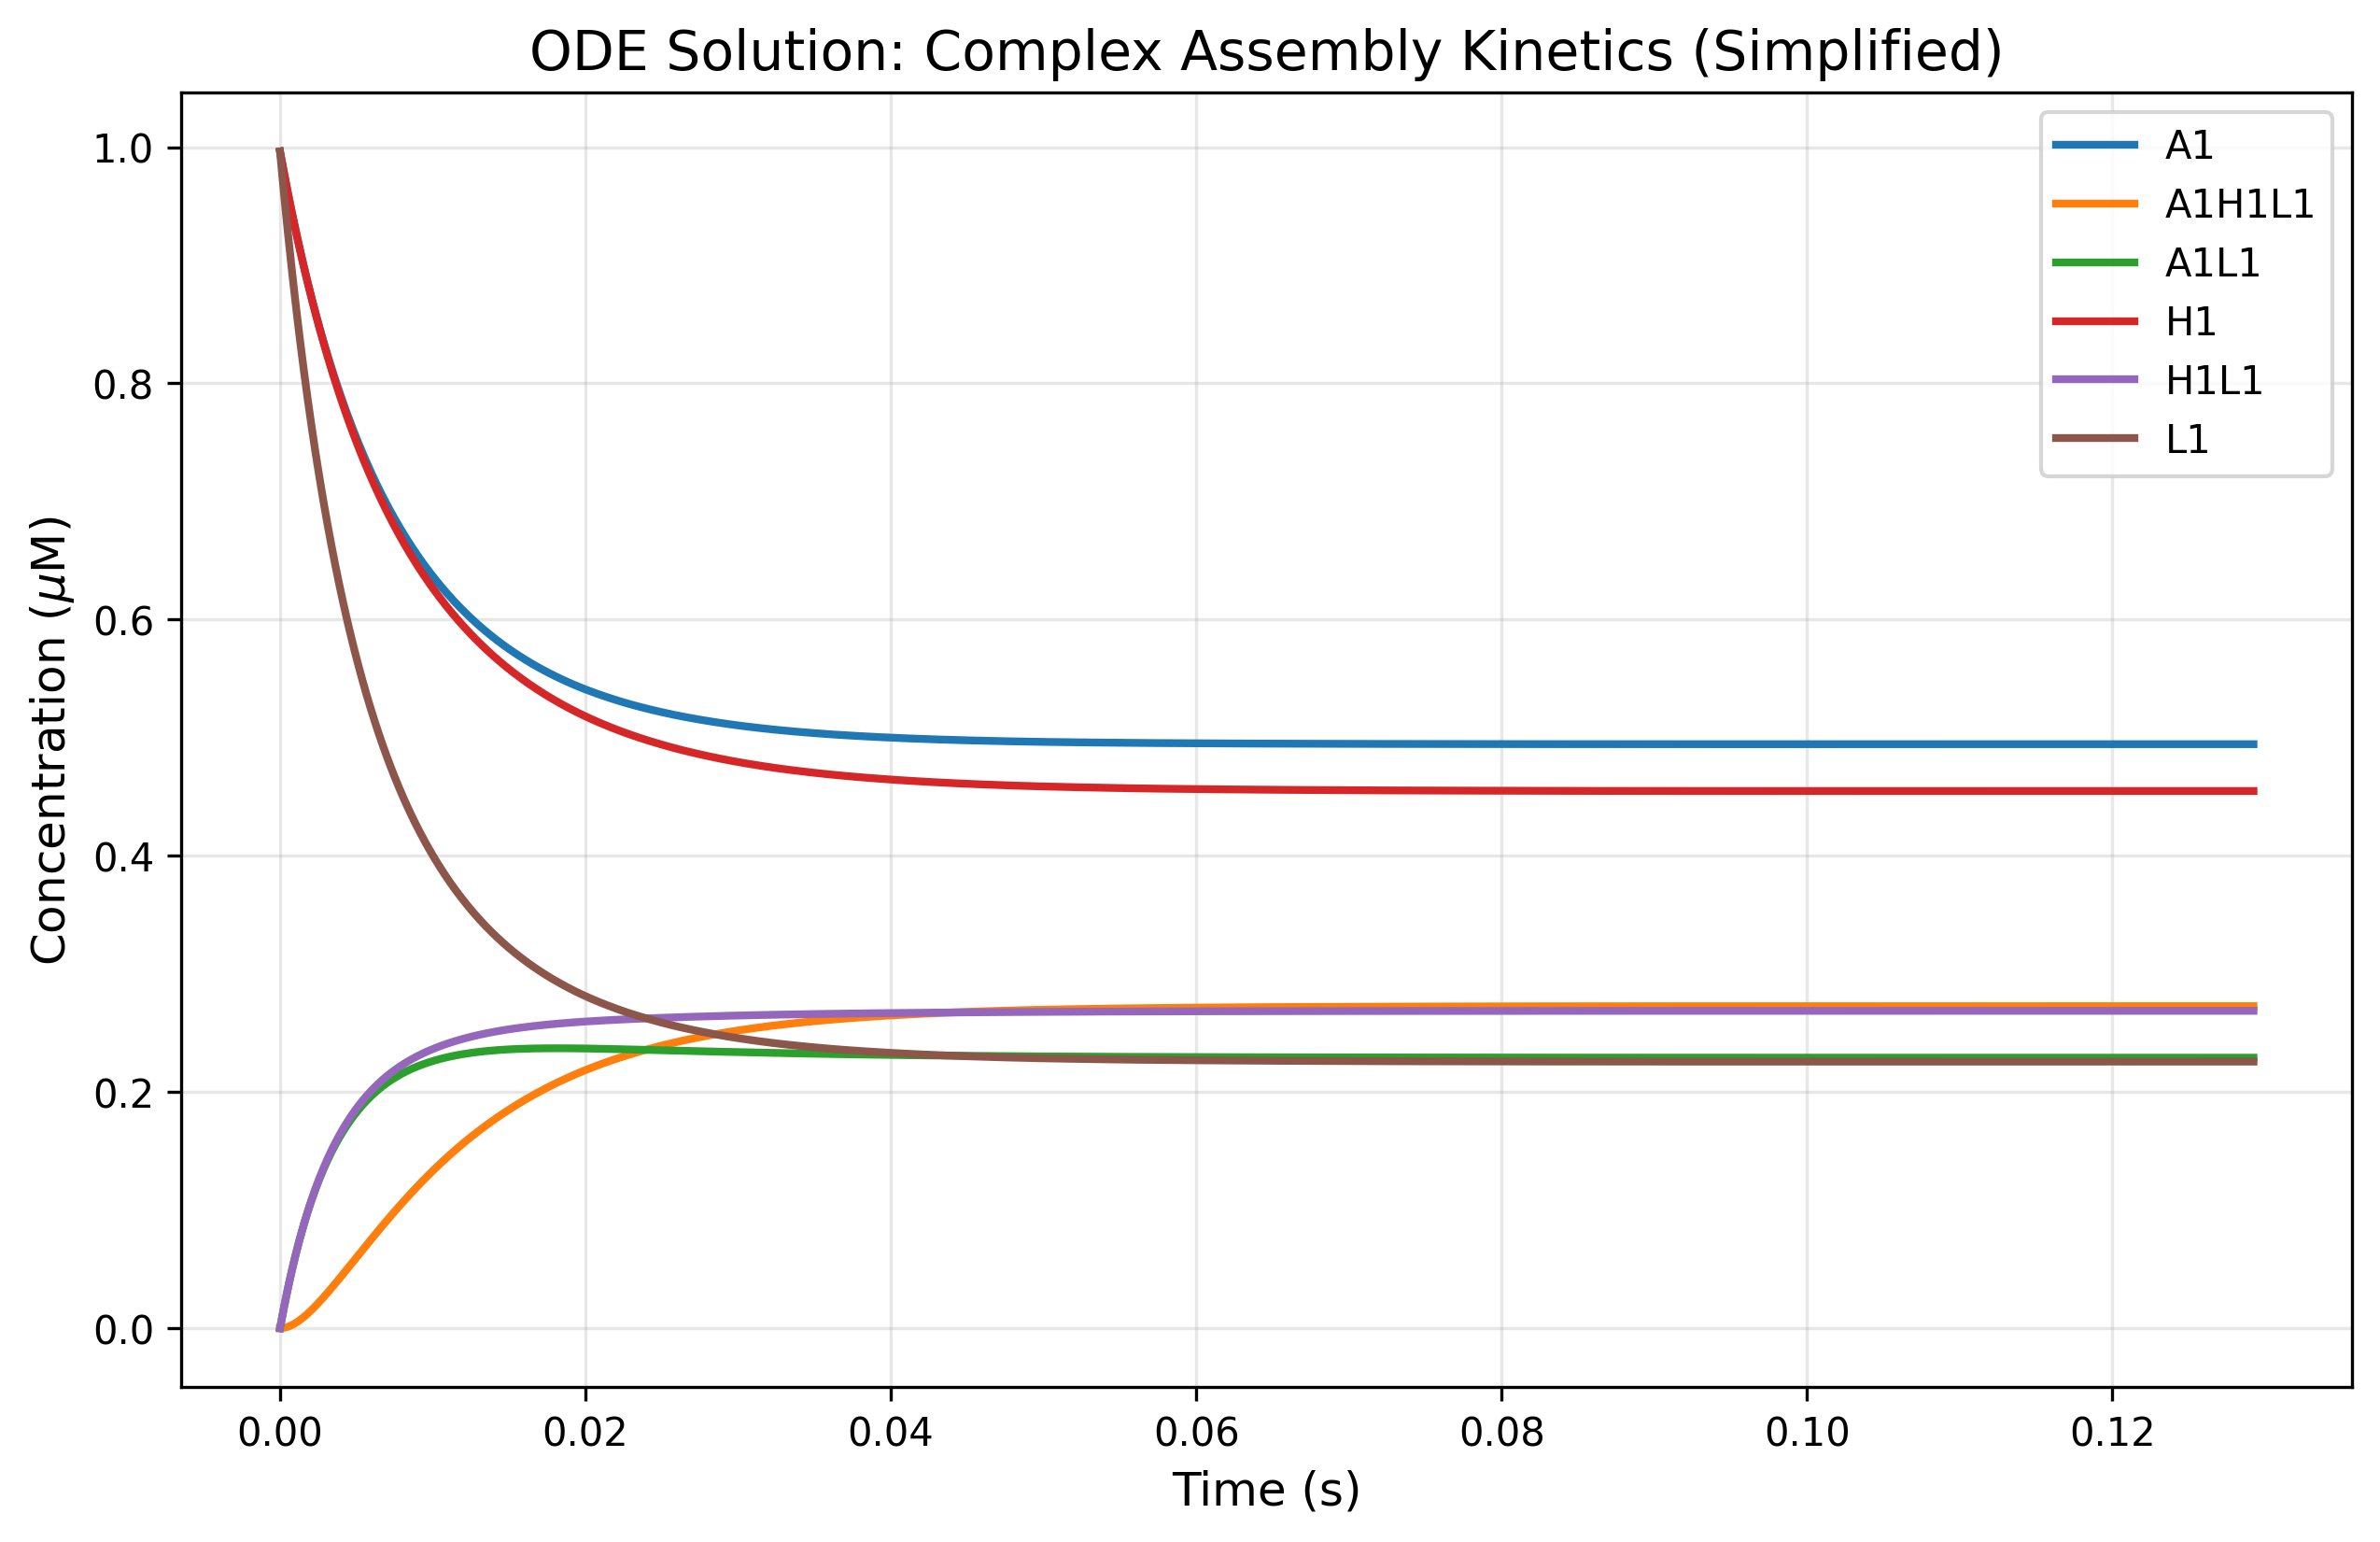

Values plotted in this chart, from the file beside it:
time, A1, A1H1L1, A1L1, H1, H1L1, L1
0.0, 0.9963, 0.0, 0.0, 0.9963, 0.0, 0.9963
0.0001294, 0.9873, 0.0001135, 0.008957, 0.9873, 0.008919, 0.9783
0.0002587, 0.9784, 0.0003736, 0.01757, 0.9784, 0.0175, 0.9609
0.0003881, 0.9697, 0.0007657, 0.02587, 0.9698, 0.02579, 0.9439
0.0005175, 0.9612, 0.001292, 0.03385, 0.9613, 0.03376, 0.9274
0.0006468, 0.9529, 0.001939, 0.04153, 0.9529, 0.04144, 0.9114
0.0007762, 0.9447, 0.002713, 0.0489, 0.9448, 0.04881, 0.8959
0.0009056, 0.9367, 0.003594, 0.05599, 0.9368, 0.05592, 0.8808
0.001035, 0.9289, 0.004581, 0.0628, 0.929, 0.06275, 0.8662
0.001164, 0.9213, 0.005667, 0.06934, 0.9213, 0.06932, 0.852
0.001294, 0.9139, 0.006845, 0.07563, 0.9138, 0.07565, 0.8382
0.001423, 0.9065, 0.00811, 0.08167, 0.9065, 0.08174, 0.8248
0.001552, 0.8994, 0.009455, 0.08747, 0.8993, 0.0876, 0.8118
0.001682, 0.8924, 0.01087, 0.09305, 0.8922, 0.09324, 0.7992
0.001811, 0.8855, 0.01236, 0.09842, 0.8853, 0.09867, 0.7869
0.00194, 0.8788, 0.01391, 0.1036, 0.8785, 0.1039, 0.7749
0.00207, 0.8723, 0.01552, 0.1085, 0.8719, 0.1089, 0.7633
0.002199, 0.8658, 0.01719, 0.1133, 0.8654, 0.1138, 0.7521
0.002329, 0.8595, 0.0189, 0.1179, 0.859, 0.1185, 0.7411
0.002458, 0.8534, 0.02065, 0.1223, 0.8527, 0.123, 0.7304
0.002587, 0.8473, 0.02245, 0.1266, 0.8465, 0.1273, 0.72
0.002717, 0.8414, 0.02429, 0.1306, 0.8405, 0.1315, 0.7099
0.002846, 0.8356, 0.02616, 0.1346, 0.8346, 0.1356, 0.7
0.002975, 0.8299, 0.02805, 0.1384, 0.8288, 0.1395, 0.6904
0.003105, 0.8243, 0.02997, 0.1421, 0.8231, 0.1433, 0.681
0.003234, 0.8188, 0.03192, 0.1456, 0.8175, 0.1469, 0.6719
0.003363, 0.8135, 0.03389, 0.149, 0.812, 0.1504, 0.663
0.003493, 0.8082, 0.03589, 0.1522, 0.8066, 0.1538, 0.6544
0.003622, 0.803, 0.0379, 0.1554, 0.8013, 0.1571, 0.6459
0.003752, 0.798, 0.03992, 0.1584, 0.7961, 0.1603, 0.6377
0.003881, 0.793, 0.04196, 0.1614, 0.791, 0.1633, 0.6297
0.00401, 0.7881, 0.044, 0.1642, 0.786, 0.1663, 0.6218
0.00414, 0.7834, 0.04605, 0.1669, 0.7811, 0.1692, 0.6142
0.004269, 0.7787, 0.04811, 0.1696, 0.7763, 0.1719, 0.6067
0.004398, 0.7741, 0.05017, 0.1721, 0.7715, 0.1746, 0.5994
0.004528, 0.7695, 0.05224, 0.1745, 0.7669, 0.1772, 0.5923
0.004657, 0.7651, 0.05431, 0.1769, 0.7623, 0.1797, 0.5854
0.004787, 0.7608, 0.05639, 0.1792, 0.7578, 0.1822, 0.5786
0.004916, 0.7565, 0.05848, 0.1814, 0.7533, 0.1845, 0.572
0.005045, 0.7523, 0.06056, 0.1835, 0.749, 0.1868, 0.5655
0.005175, 0.7482, 0.06263, 0.1855, 0.7447, 0.189, 0.5592
0.005304, 0.7441, 0.0647, 0.1875, 0.7405, 0.1911, 0.553
0.005433, 0.7402, 0.06676, 0.1894, 0.7364, 0.1932, 0.547
0.005563, 0.7363, 0.06882, 0.1912, 0.7323, 0.1952, 0.5411
0.005692, 0.7325, 0.07088, 0.193, 0.7283, 0.1971, 0.5353
0.005821, 0.7287, 0.07293, 0.1947, 0.7244, 0.199, 0.5297
0.005951, 0.725, 0.07498, 0.1963, 0.7205, 0.2008, 0.5242
0.00608, 0.7214, 0.07702, 0.1979, 0.7167, 0.2026, 0.5188
0.00621, 0.7178, 0.07906, 0.1994, 0.713, 0.2042, 0.5136
0.006339, 0.7143, 0.08109, 0.2009, 0.7093, 0.2059, 0.5085
0.006468, 0.7109, 0.08311, 0.2023, 0.7057, 0.2075, 0.5034
0.006598, 0.7075, 0.08511, 0.2037, 0.7022, 0.209, 0.4985
0.006727, 0.7042, 0.0871, 0.205, 0.6987, 0.2105, 0.4937
0.006856, 0.7009, 0.08909, 0.2063, 0.6953, 0.212, 0.489
0.006986, 0.6977, 0.09106, 0.2075, 0.6919, 0.2134, 0.4844
0.007115, 0.6946, 0.09302, 0.2087, 0.6886, 0.2147, 0.4799
0.007244, 0.6915, 0.09498, 0.2098, 0.6853, 0.2161, 0.4755
0.007374, 0.6885, 0.09692, 0.2109, 0.6821, 0.2173, 0.4712
0.007503, 0.6855, 0.09886, 0.212, 0.6789, 0.2186, 0.4669
0.007633, 0.6826, 0.1008, 0.213, 0.6758, 0.2197, 0.4628
... 940 more rows
